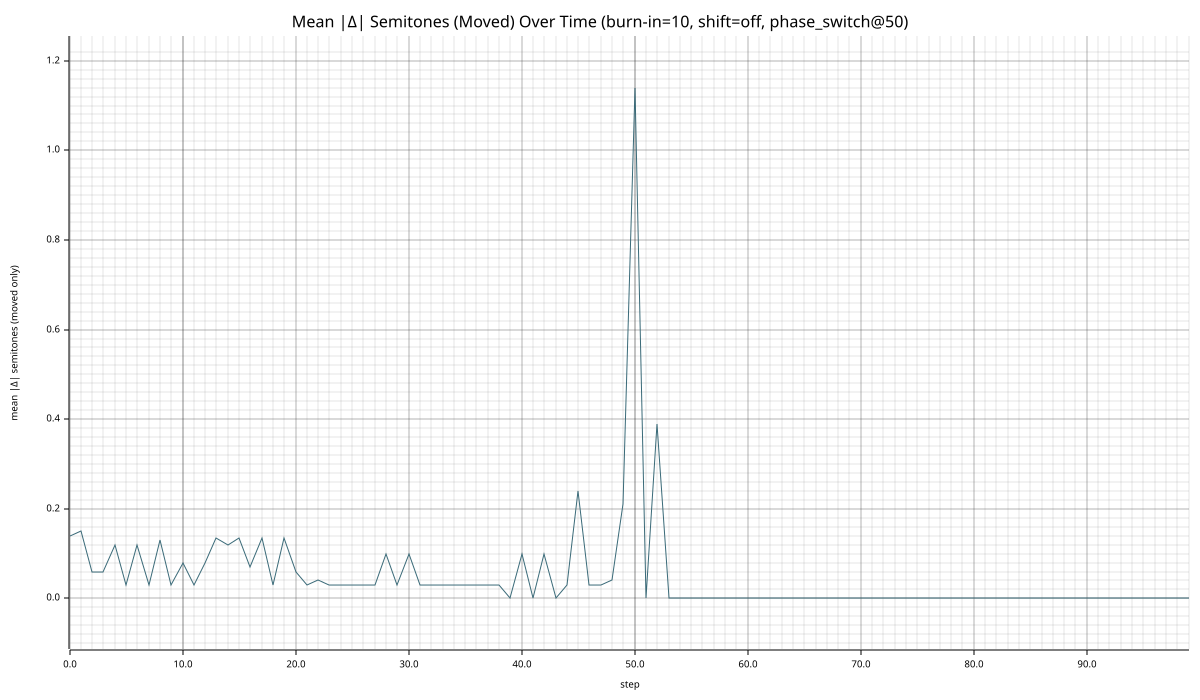

Data behind this chart, as committed beside it:
step, mean_abs_delta_semitones_moved
0, 0.14
1, 0.15
2, 0.06
3, 0.06
4, 0.12
5, 0.03
6, 0.12
7, 0.03
8, 0.13
9, 0.03
10, 0.08
11, 0.03001
12, 0.08
13, 0.135
14, 0.12
15, 0.135
16, 0.07
17, 0.135
18, 0.03
19, 0.135
20, 0.06
21, 0.03
22, 0.04
23, 0.03
24, 0.03
25, 0.03
26, 0.03
27, 0.03
28, 0.1
29, 0.03001
30, 0.1
31, 0.03
32, 0.03
33, 0.03
34, 0.03
35, 0.03001
36, 0.03001
37, 0.03001
38, 0.03
39, 0.000000
40, 0.1
41, 0.000000
42, 0.1
43, 0.000000
44, 0.03001
45, 0.24
46, 0.03
47, 0.03
48, 0.04
49, 0.21
50, 1.14
51, 0.000000
52, 0.39
53, 0.000000
54, 0.000000
55, 0.000000
56, 0.000000
57, 0.000000
58, 0.000000
59, 0.000000
... 40 more rows
